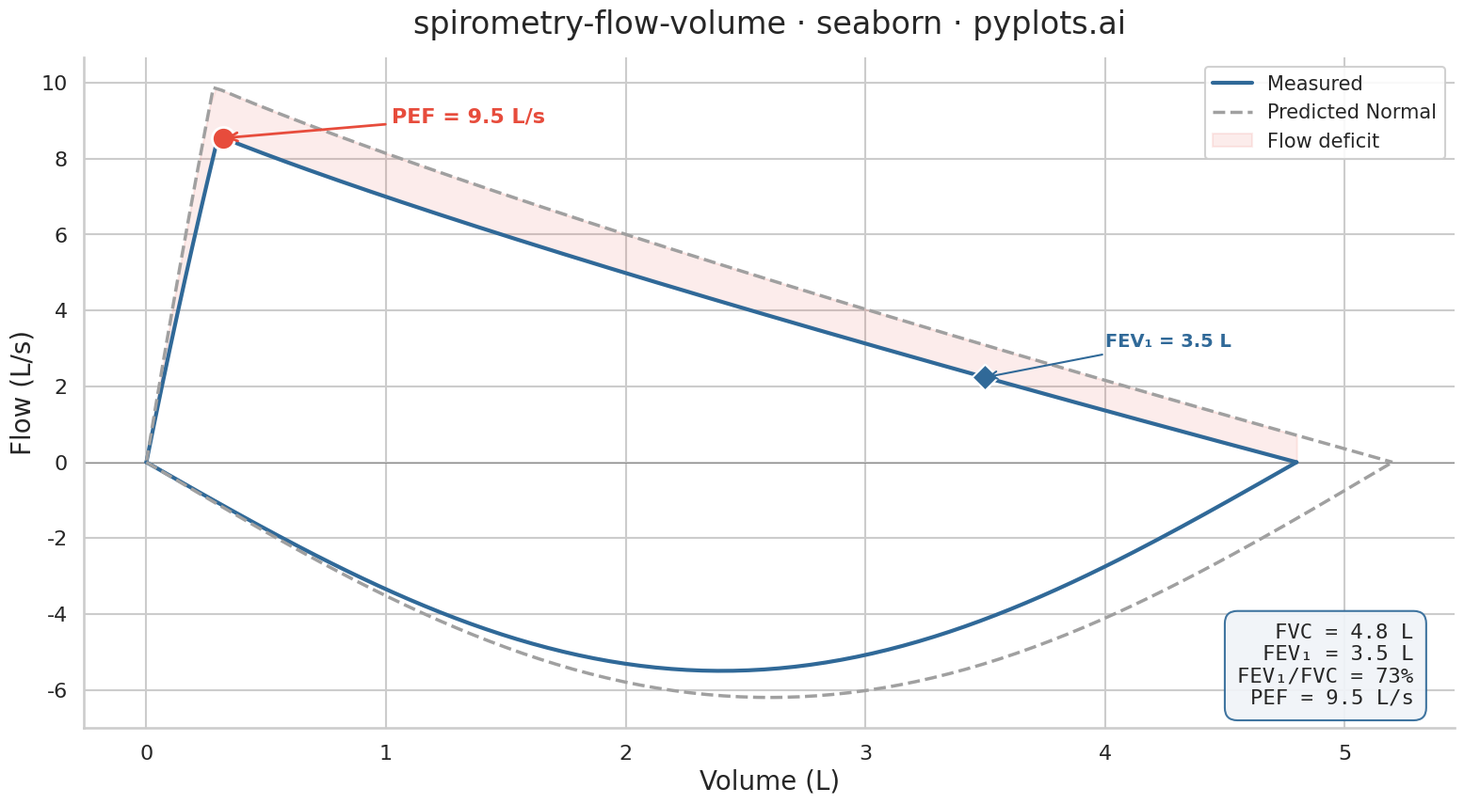

The matplotlib source for this figure:
""" pyplots.ai
spirometry-flow-volume: Spirometry Flow-Volume Loop
Library: seaborn 0.13.2 | Python 3.14.3
Quality: 88/100 | Created: 2026-03-18
"""

import matplotlib.pyplot as plt
import numpy as np
import pandas as pd
import seaborn as sns


# Data
np.random.seed(42)

fvc_measured = 4.8
pef_measured = 9.5
fev1_measured = 3.5

n_points = 150

# Expiratory limb (positive flow): sharp rise to PEF then linear decline
vol_exp = np.linspace(0, fvc_measured, n_points)
rise_phase = np.minimum(vol_exp / 0.3, 1.0)
decay_phase = 1.0 - (vol_exp / fvc_measured) ** 0.85
flow_exp = pef_measured * rise_phase * decay_phase
flow_exp = np.maximum(flow_exp, 0)

# Inspiratory limb (negative flow): symmetric U-shaped curve
# Volume goes fvc -> 0, reverse for monotonic x in plot
vol_insp = np.linspace(0, fvc_measured, n_points)
flow_insp = -5.5 * np.sin(np.linspace(np.pi, 0, n_points))

# Predicted normal values
fvc_predicted = 5.2
pef_predicted = 10.8
vol_pred_exp = np.linspace(0, fvc_predicted, n_points)
rise_pred = np.minimum(vol_pred_exp / 0.28, 1.0)
decay_pred = 1.0 - (vol_pred_exp / fvc_predicted) ** 0.85
flow_pred_exp = pef_predicted * rise_pred * decay_pred
flow_pred_exp = np.maximum(flow_pred_exp, 0)

vol_pred_insp = np.linspace(0, fvc_predicted, n_points)
flow_pred_insp = -6.2 * np.sin(np.linspace(np.pi, 0, n_points))

# Build DataFrame with all four limbs
df = pd.DataFrame(
    {
        "Volume (L)": np.concatenate([vol_exp, vol_insp, vol_pred_exp, vol_pred_insp]),
        "Flow (L/s)": np.concatenate([flow_exp, flow_insp, flow_pred_exp, flow_pred_insp]),
        "Curve": (
            ["Measured"] * n_points
            + ["Measured"] * n_points
            + ["Predicted Normal"] * n_points
            + ["Predicted Normal"] * n_points
        ),
        "Limb": (
            ["Expiratory"] * n_points
            + ["Inspiratory"] * n_points
            + ["Expiratory"] * n_points
            + ["Inspiratory"] * n_points
        ),
    }
)

# Plot
sns.set_context("talk", font_scale=1.2)
sns.set_style("whitegrid", {"grid.alpha": 0.15, "grid.linewidth": 0.6})
palette = {"Measured": "#306998", "Predicted Normal": "#A0A0A0"}

fig, ax = plt.subplots(figsize=(16, 9))

# Plot each limb using sns.lineplot with hue for color grouping
for limb_name in ["Expiratory", "Inspiratory"]:
    limb_df = df[df["Limb"] == limb_name]
    sns.lineplot(
        data=limb_df,
        x="Volume (L)",
        y="Flow (L/s)",
        hue="Curve",
        palette=palette,
        linewidth=3,
        ax=ax,
        legend=(limb_name == "Expiratory"),
    )

# Apply dashed style to predicted normal lines (lines at index 1, 3)
for line in ax.lines:
    if line.get_color() == "#A0A0A0":
        line.set_linestyle("--")
        line.set_linewidth(2.5)

# Shade flow deficit between measured and predicted expiratory limbs
vol_shade = np.linspace(0, min(fvc_measured, fvc_predicted), 200)
flow_meas_interp = np.interp(vol_shade, vol_exp, flow_exp)
flow_pred_interp = np.interp(vol_shade, vol_pred_exp, flow_pred_exp)
ax.fill_between(
    vol_shade, flow_meas_interp, flow_pred_interp, alpha=0.10, color="#E74C3C", label="Flow deficit", zorder=1
)

# Mark PEF with sns.scatterplot
pef_idx = np.argmax(flow_exp)
pef_df = pd.DataFrame({"Volume (L)": [vol_exp[pef_idx]], "Flow (L/s)": [flow_exp[pef_idx]]})
sns.scatterplot(
    data=pef_df,
    x="Volume (L)",
    y="Flow (L/s)",
    color="#E74C3C",
    s=300,
    zorder=5,
    edgecolor="white",
    linewidth=2,
    legend=False,
    ax=ax,
)
ax.annotate(
    f"PEF = {pef_measured:.1f} L/s",
    xy=(vol_exp[pef_idx], flow_exp[pef_idx]),
    xytext=(vol_exp[pef_idx] + 0.7, flow_exp[pef_idx] + 0.4),
    fontsize=16,
    fontweight="bold",
    color="#E74C3C",
    arrowprops={"arrowstyle": "->", "color": "#E74C3C", "lw": 2},
    zorder=5,
)

# Mark FEV1 point on measured curve
fev1_flow = np.interp(fev1_measured, vol_exp, flow_exp)
fev1_df = pd.DataFrame({"Volume (L)": [fev1_measured], "Flow (L/s)": [fev1_flow]})
sns.scatterplot(
    data=fev1_df,
    x="Volume (L)",
    y="Flow (L/s)",
    color="#306998",
    marker="D",
    s=200,
    zorder=5,
    edgecolor="white",
    linewidth=1.5,
    legend=False,
    ax=ax,
)
ax.annotate(
    f"FEV₁ = {fev1_measured:.1f} L",
    xy=(fev1_measured, fev1_flow),
    xytext=(fev1_measured + 0.5, fev1_flow + 0.8),
    fontsize=14,
    fontweight="semibold",
    color="#306998",
    arrowprops={"arrowstyle": "->", "color": "#306998", "lw": 1.5},
    zorder=5,
)

# Clinical values text box
fev1_fvc_ratio = fev1_measured / fvc_measured * 100
textstr = (
    f"FVC = {fvc_measured:.1f} L\n"
    f"FEV₁ = {fev1_measured:.1f} L\n"
    f"FEV₁/FVC = {fev1_fvc_ratio:.0f}%\n"
    f"PEF = {pef_measured:.1f} L/s"
)
props = {"boxstyle": "round,pad=0.6", "facecolor": "#F0F4F8", "edgecolor": "#306998", "alpha": 0.92, "linewidth": 1.5}
ax.text(
    0.97,
    0.03,
    textstr,
    transform=ax.transAxes,
    fontsize=16,
    verticalalignment="bottom",
    horizontalalignment="right",
    bbox=props,
    family="monospace",
    zorder=6,
)

# Zero flow reference line
ax.axhline(y=0, color="#888888", linewidth=0.8, linestyle="-", zorder=1)

# Labels and title
ax.set_xlabel("Volume (L)", fontsize=20)
ax.set_ylabel("Flow (L/s)", fontsize=20)
ax.set_title("spirometry-flow-volume · seaborn · pyplots.ai", fontsize=24, fontweight="medium", pad=18)
ax.tick_params(axis="both", labelsize=16)
sns.despine(ax=ax)

# Clean up legend
handles, labels = ax.get_legend_handles_labels()
ax.legend(handles=handles, labels=labels, fontsize=15, loc="upper right", framealpha=0.9)

plt.tight_layout()
plt.savefig("plot.png", dpi=300, bbox_inches="tight")
